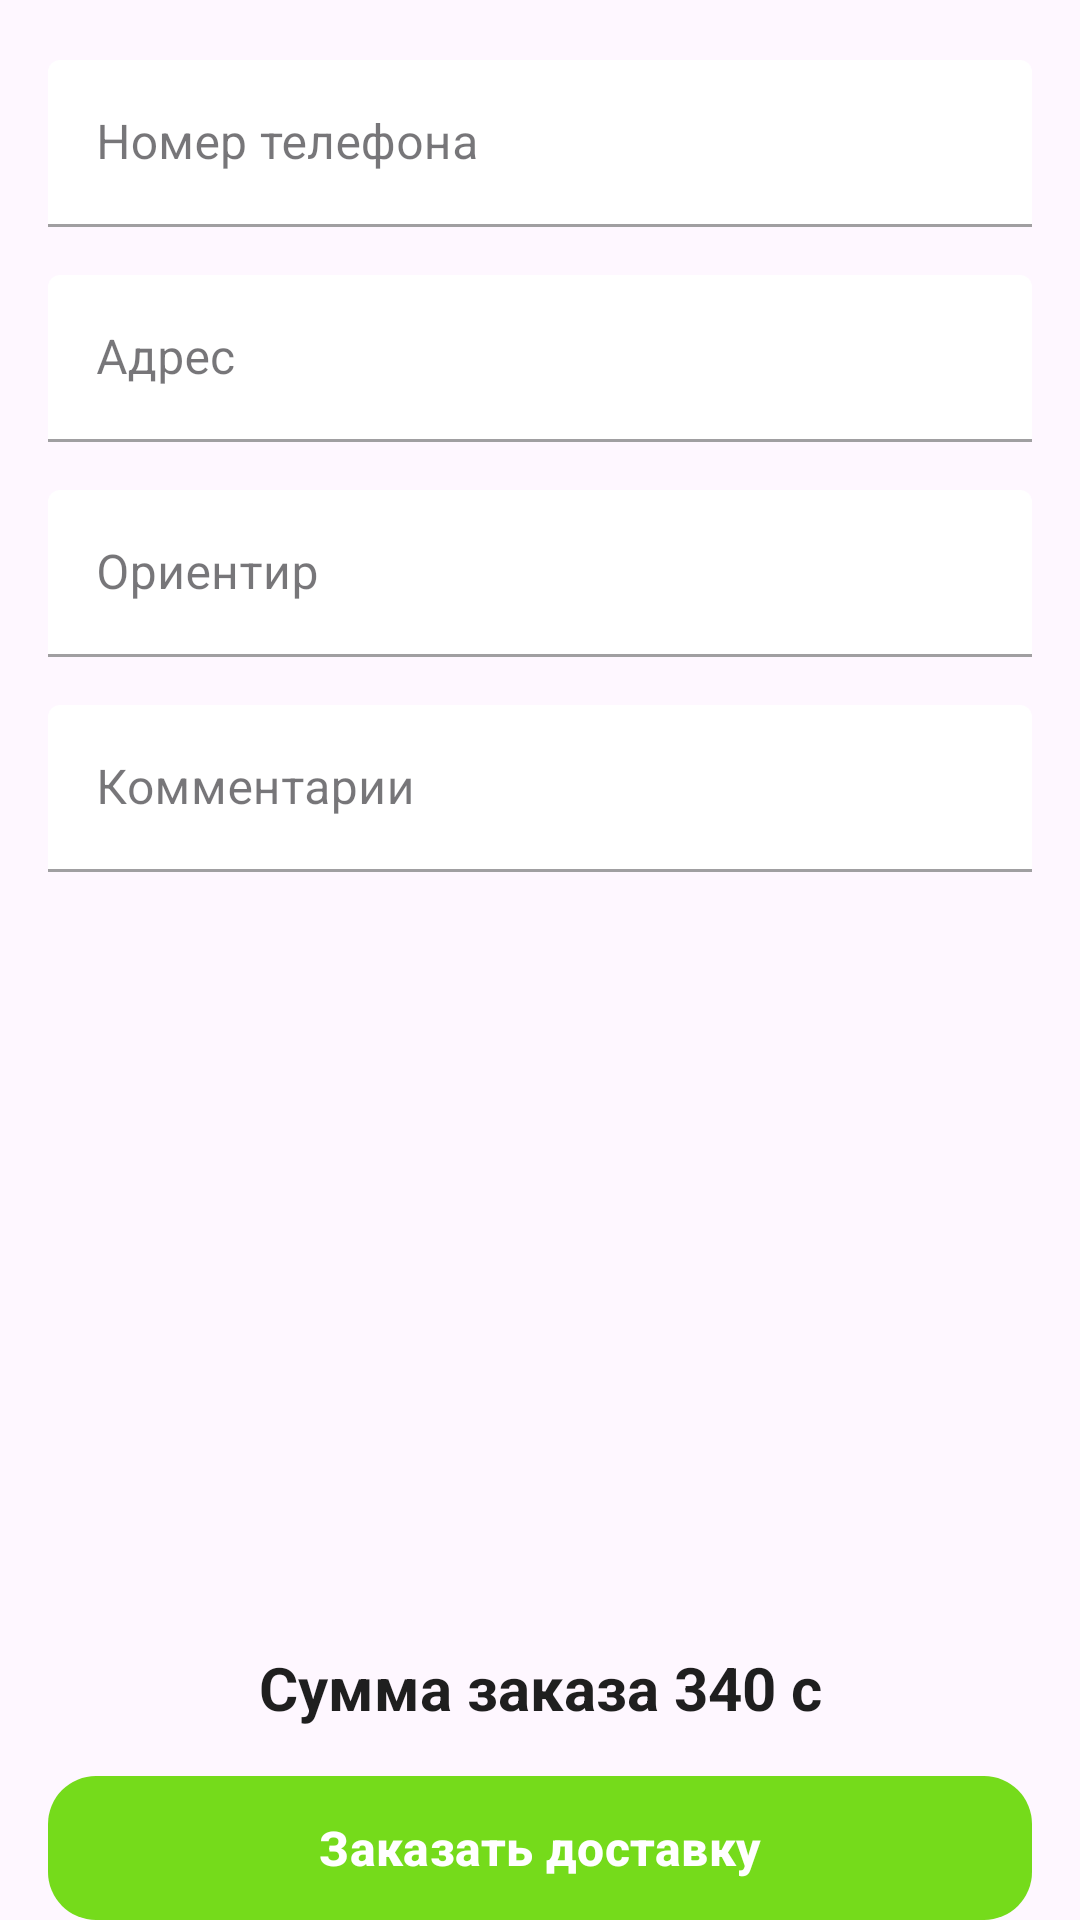

Here is an Android app screen rendered from its layout file. Give the layout XML and the strings, colors and styles it references.
<!-- AndroidManifest.xml: application theme Theme.EcoMarket -->
<!-- res/layout/fragment_order.xml -->
<?xml version="1.0" encoding="utf-8"?>
<androidx.constraintlayout.widget.ConstraintLayout xmlns:android="http://schemas.android.com/apk/res/android"
    xmlns:app="http://schemas.android.com/apk/res-auto"
    xmlns:tools="http://schemas.android.com/tools"
    android:layout_width="match_parent"
    android:layout_height="match_parent"
    android:layout_marginBottom="16dp"
    android:paddingHorizontal="16dp"
    android:paddingTop="20dp"
    tools:context=".ui.fragments.order.OrderFragment">


    <com.google.android.material.textfield.TextInputLayout
        android:id="@+id/edt_number_layout"
        style="@style/Widget.MaterialComponents.TextInputLayout.FilledBox"
        android:layout_width="match_parent"
        android:layout_height="wrap_content"
        android:hint="Номер телефона"
        app:layout_constraintTop_toTopOf="parent">

        <com.google.android.material.textfield.TextInputEditText
            android:id="@+id/edt_number"
            android:layout_width="match_parent"
            android:layout_height="wrap_content"
            android:backgroundTint="@color/white" />

    </com.google.android.material.textfield.TextInputLayout>

    <com.google.android.material.textfield.TextInputLayout
        android:id="@+id/edt_address_layout"
        style="@style/Widget.MaterialComponents.TextInputLayout.FilledBox"
        android:layout_width="match_parent"
        android:layout_height="wrap_content"
        android:layout_marginTop="16dp"
        android:hint="Адрес"
        app:layout_constraintTop_toBottomOf="@id/edt_number_layout">

        <com.google.android.material.textfield.TextInputEditText
            android:id="@+id/edt_address"
            android:layout_width="match_parent"
            android:layout_height="wrap_content"
            android:backgroundTint="@color/white" />

    </com.google.android.material.textfield.TextInputLayout>

    <com.google.android.material.textfield.TextInputLayout
        android:id="@+id/edt_way_mark_layout"
        style="@style/Widget.MaterialComponents.TextInputLayout.FilledBox"
        android:layout_width="match_parent"
        android:layout_height="wrap_content"
        android:layout_marginTop="16dp"
        android:hint="Ориентир"
        app:layout_constraintTop_toBottomOf="@id/edt_address_layout">

        <com.google.android.material.textfield.TextInputEditText
            android:id="@+id/edt_way_mark"
            android:layout_width="match_parent"
            android:layout_height="wrap_content"
            android:backgroundTint="@color/white" />

    </com.google.android.material.textfield.TextInputLayout>

    <com.google.android.material.textfield.TextInputLayout
        android:id="@+id/edt_comment_layout"
        style="@style/Widget.MaterialComponents.TextInputLayout.FilledBox"
        android:layout_width="match_parent"
        android:layout_height="wrap_content"
        android:layout_marginTop="16dp"
        android:hint="Комментарии"
        app:layout_constraintTop_toBottomOf="@id/edt_way_mark_layout">

        <com.google.android.material.textfield.TextInputEditText
            android:id="@+id/edt_comment"
            android:layout_width="match_parent"
            android:layout_height="wrap_content"
            android:backgroundTint="@color/white" />

    </com.google.android.material.textfield.TextInputLayout>

    <TextView
        android:id="@+id/tv_delivery_price"
        android:layout_width="wrap_content"
        android:layout_height="wrap_content"
        android:layout_marginBottom="16dp"
        android:text="Сумма заказа 340 с"
        android:textColor="@color/light_black"
        android:textSize="20sp"
        android:textStyle="bold"
        app:layout_constraintBottom_toTopOf="@id/btn_order_delivery"
        app:layout_constraintEnd_toEndOf="parent"
        app:layout_constraintStart_toStartOf="parent" />

    <com.google.android.material.button.MaterialButton
        android:id="@+id/btn_order_delivery"
        android:layout_width="match_parent"
        android:layout_height="wrap_content"
        android:insetTop="0dp"
        android:insetBottom="0dp"
        android:text="Заказать доставку"
        android:textSize="16sp"
        android:textStyle="bold"
        app:cornerRadius="16dp"
        app:layout_constraintBottom_toBottomOf="parent" />


</androidx.constraintlayout.widget.ConstraintLayout>
<!-- resources referenced by this layout -->
<resources>
  <color name="light_black">#1F1F1F</color>
  <color name="white">#FFFFFFFF</color>
  <style name="Theme.EcoMarket" parent="Base.Theme.EcoMarket" />
  <style name="Base.Theme.EcoMarket" parent="Theme.Material3.DayNight.NoActionBar">
          
          <item name="colorPrimary">@color/main_green</item>
          <item name="android:statusBarColor">@color/white</item>
      </style>
  <color name="main_green">#75DB1B</color>
</resources>
